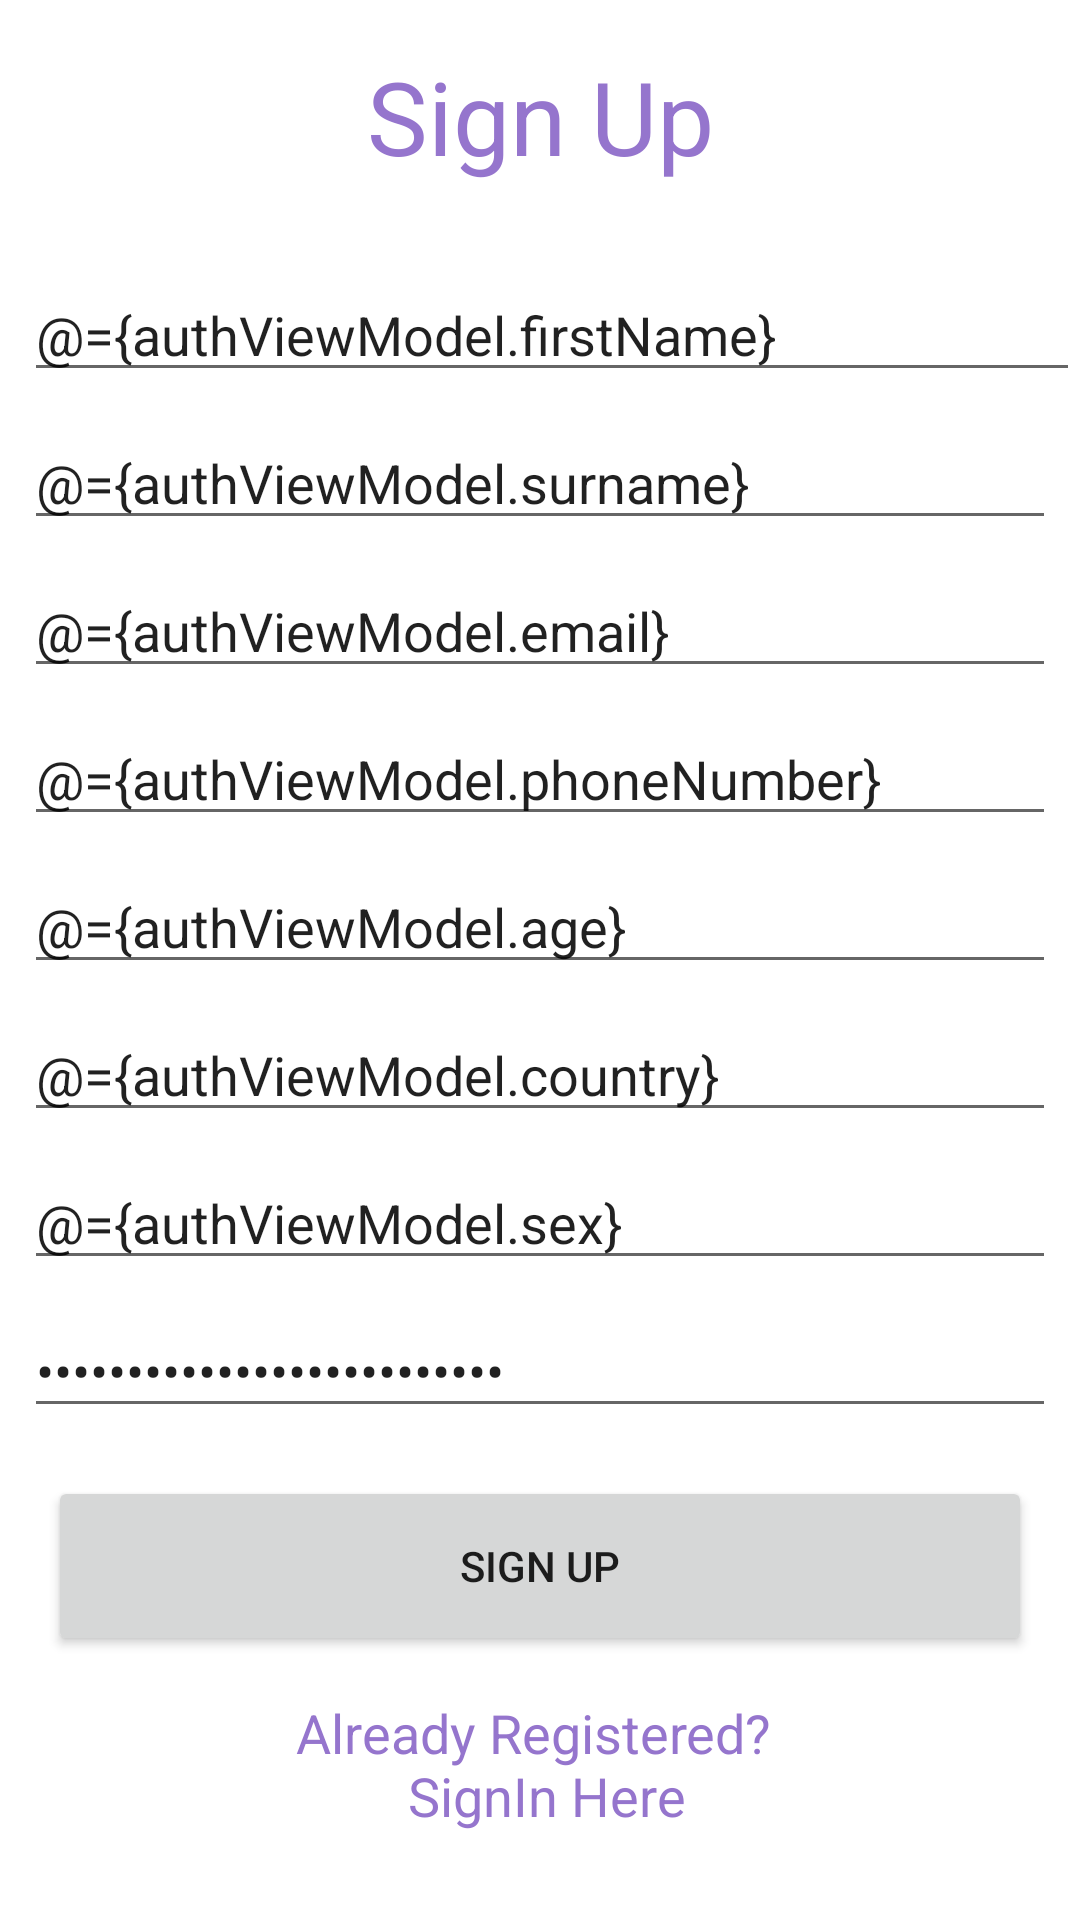

Layout XML and referenced resources for this Android screen:
<!-- AndroidManifest.xml: application theme AppTheme.NoActionBar -->
<!-- res/layout/activity_sign_up.xml -->
<?xml version="1.0" encoding="utf-8"?>
<layout xmlns:android="http://schemas.android.com/apk/res/android"
    xmlns:app="http://schemas.android.com/apk/res-auto"
    xmlns:tools="http://schemas.android.com/tools"
    tools:context=".ui.auth.SignUpActivity">

    <data>
        <variable
            name="authViewModel"
            type="com.cruxrepublic.moneymanager.ui.auth.AuthViewModel" />
    </data>
    <androidx.constraintlayout.widget.ConstraintLayout
        android:layout_width="match_parent"
        android:layout_height="match_parent">

        <ProgressBar
            android:id="@+id/progressBarIn"
            style="?android:attr/progressBarStyle"
            android:layout_width="wrap_content"
            android:layout_height="wrap_content"
            android:visibility="gone"
            android:layout_centerInParent="true"
            app:layout_constraintBottom_toBottomOf="parent"
            app:layout_constraintEnd_toEndOf="parent"
            app:layout_constraintStart_toStartOf="parent"
            app:layout_constraintTop_toTopOf="parent" />

        <Button
        android:id="@+id/signUpButton"
        android:layout_width="0dp"
        android:layout_height="wrap_content"
        android:layout_marginStart="16dp"
        android:layout_marginTop="16dp"
        android:layout_marginEnd="16dp"
        android:text="@string/sign_up"
        android:height="@dimen/button_height"
        android:onClick="@{authViewModel::onSignUpButtonClick}"
        app:layout_constraintEnd_toEndOf="parent"
        app:layout_constraintStart_toStartOf="parent"
        app:layout_constraintTop_toBottomOf="@+id/passwordEdit" />

    <EditText
        android:id="@+id/ageEdit"
        android:layout_width="0dp"
        android:layout_height="wrap_content"
        android:layout_marginStart="8dp"
        android:layout_marginTop="8dp"
        android:layout_marginEnd="8dp"
        android:ems="10"
        android:hint="Age"
        android:inputType="number"
        android:text="@={authViewModel.age}"
        app:layout_constraintEnd_toEndOf="parent"
        app:layout_constraintStart_toStartOf="parent"
        app:layout_constraintTop_toBottomOf="@+id/phoneEdit" />

    <EditText
        android:id="@+id/phoneEdit"
        android:layout_width="0dp"
        android:layout_height="wrap_content"
        android:layout_marginStart="8dp"
        android:layout_marginTop="8dp"
        android:layout_marginEnd="8dp"
        android:ems="10"
        android:hint="@string/phone_number"
        android:inputType="number"
        android:text="@={authViewModel.phoneNumber}"
        app:layout_constraintEnd_toEndOf="parent"
        app:layout_constraintStart_toStartOf="parent"
        app:layout_constraintTop_toBottomOf="@+id/emailEdit" />

    <TextView
        android:id="@+id/signinHereText"
        android:layout_width="0dp"
        android:layout_height="wrap_content"
        android:layout_marginStart="8dp"
        android:layout_marginEnd="8dp"
        android:layout_marginBottom="16dp"
        android:gravity="center"
        android:text="@string/registered_sign_in_here"
        android:textAppearance="@style/TextAppearance.AppCompat.Medium"
        android:textColor="@color/colorPrimary"
        android:onClick="@{authViewModel::onSignInTextClicked}"
        app:layout_constraintBottom_toBottomOf="parent"
        app:layout_constraintEnd_toEndOf="parent"
        app:layout_constraintStart_toStartOf="parent"
        app:layout_constraintTop_toBottomOf="@+id/signUpButton" />

    <TextView
        android:id="@+id/signupText"
        android:layout_width="0dp"
        android:layout_height="wrap_content"
        android:layout_marginStart="8dp"
        android:layout_marginTop="16dp"
        android:layout_marginEnd="8dp"
        android:gravity="center"
        android:text="@string/sign_up"
        android:textAppearance="@style/TextAppearance.AppCompat.Display1"
        android:textColor="@color/colorPrimary"
        app:layout_constraintEnd_toEndOf="parent"
        app:layout_constraintStart_toStartOf="parent"
        app:layout_constraintTop_toTopOf="parent" />

    <EditText
        android:id="@+id/firstNameEdit"
        android:layout_width="0dp"
        android:layout_height="wrap_content"
        android:layout_marginStart="8dp"
        android:layout_marginTop="28dp"
        android:ems="10"
        android:hint="First Name"
        android:inputType="textPersonName"
        android:text="@={authViewModel.firstName}"
        app:layout_constraintEnd_toEndOf="parent"
        app:layout_constraintStart_toStartOf="parent"
        app:layout_constraintTop_toBottomOf="@+id/signupText" />



    <EditText
        android:id="@+id/surnameEdit"
        android:layout_width="0dp"
        android:layout_height="wrap_content"
        android:layout_marginStart="8dp"
        android:layout_marginTop="8dp"
        android:layout_marginEnd="8dp"
        android:ems="10"
        android:hint="Surname"
        android:inputType="textPersonName"
        android:text="@={authViewModel.surname}"
        app:layout_constraintEnd_toEndOf="parent"
        app:layout_constraintStart_toStartOf="parent"
        app:layout_constraintTop_toBottomOf="@+id/firstNameEdit" />

    <EditText
        android:id="@+id/passwordEdit"
        android:layout_width="0dp"
        android:layout_height="wrap_content"
        android:layout_marginStart="8dp"
        android:layout_marginTop="8dp"
        android:layout_marginEnd="8dp"
        android:ems="10"
        android:hint="Enter Password (Min. of 6 characters)"
        android:inputType="textPassword"
        android:text="@={authViewModel.password}"
        app:layout_constraintEnd_toEndOf="parent"
        app:layout_constraintStart_toStartOf="parent"
        app:layout_constraintTop_toBottomOf="@+id/sexEdit" />

    <EditText
        android:id="@+id/emailEdit"
        android:layout_width="0dp"
        android:layout_height="wrap_content"
        android:layout_marginStart="8dp"
        android:layout_marginTop="8dp"
        android:layout_marginEnd="8dp"
        android:ems="10"
        android:hint="@string/e_mail_text"
        android:inputType="textEmailAddress"
        android:text="@={authViewModel.email}"
        app:layout_constraintEnd_toEndOf="parent"
        app:layout_constraintStart_toStartOf="parent"
        app:layout_constraintTop_toBottomOf="@+id/surnameEdit" />

    <EditText
        android:id="@+id/countryEdit"
        android:layout_width="0dp"
        android:layout_height="wrap_content"
        android:layout_marginStart="8dp"
        android:layout_marginTop="8dp"
        android:layout_marginEnd="8dp"
        android:ems="10"
        android:hint="Country"
        android:inputType="textPersonName"
        android:text="@={authViewModel.country}"
        app:layout_constraintEnd_toEndOf="parent"
        app:layout_constraintStart_toStartOf="parent"
        app:layout_constraintTop_toBottomOf="@+id/ageEdit" />

    <EditText
        android:id="@+id/sexEdit"
        android:layout_width="0dp"
        android:layout_height="wrap_content"
        android:layout_marginStart="8dp"
        android:layout_marginTop="8dp"
        android:layout_marginEnd="8dp"
        android:ems="10"
        android:hint="Sex"
        android:inputType="textPersonName"
        android:text="@={authViewModel.sex}"
        app:layout_constraintEnd_toEndOf="parent"
        app:layout_constraintStart_toStartOf="parent"
        app:layout_constraintTop_toBottomOf="@+id/countryEdit" />

    </androidx.constraintlayout.widget.ConstraintLayout>

</layout>
<!-- resources referenced by this layout -->
<resources>
  <color name="colorPrimary">#9575cd</color>
  <dimen name="button_height">60dp</dimen>
  <string name="e_mail_text">E-mail</string>
  <string name="phone_number">Phone Number</string>
  <string name="registered_sign_in_here">Already Registered? \n SignIn Here</string>
  <string name="sign_up">Sign Up</string>
  <style name="AppTheme.NoActionBar">
          <item name="windowActionBar">false</item>
          <item name="windowNoTitle">true</item>
      </style>
</resources>
